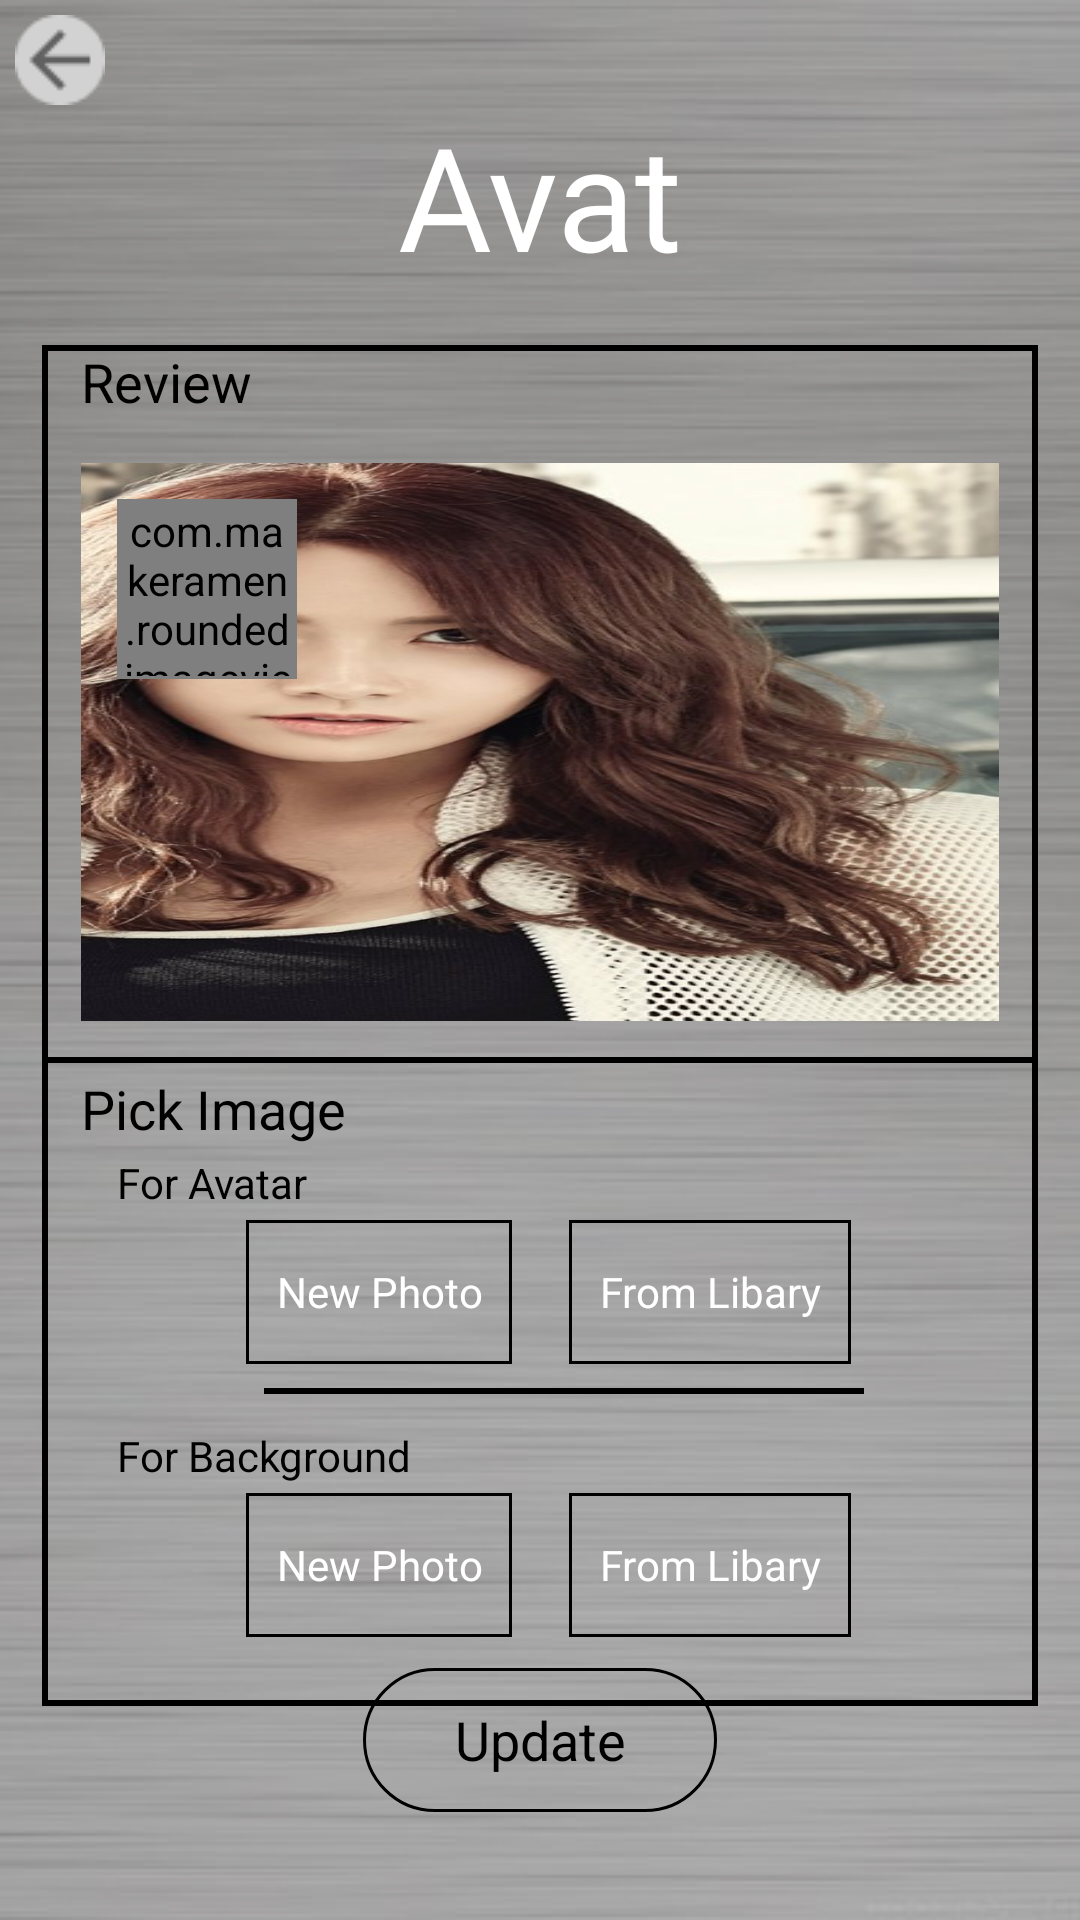

Android layout source for this screen:
<!-- AndroidManifest.xml: application theme Theme.Design.NoActionBar -->
<!-- res/layout/activity_changeavatar.xml -->
<?xml version="1.0" encoding="utf-8"?>
<RelativeLayout xmlns:android="http://schemas.android.com/apk/res/android"
    xmlns:app="http://schemas.android.com/apk/res-auto"
    android:layout_width="match_parent"
    android:layout_height="match_parent"
    android:background="@drawable/banner_change_avt">
    <ImageView
        android:layout_width="wrap_content"
        android:layout_height="wrap_content"
        android:id="@+id/img_back"
        android:foreground="?attr/selectableItemBackground"
        android:clickable="true"
        android:layout_margin="5dp"
        android:src="@drawable/ic_back"/>

    <TextView
        android:fontFamily="@font/black_and_white_picture"
        android:id="@+id/txt_title"
        android:layout_width="match_parent"
        android:layout_height="60dp"
        android:layout_centerHorizontal="true"
        android:layout_marginTop="33dp"
        android:gravity="center"
        android:text="Avatar"
        android:textColor="#FFFFFF"
        android:textSize="48sp"
        android:layout_marginLeft="121dp"
        android:layout_marginRight="121dp"/>

    <LinearLayout
        android:orientation="vertical"
        android:layout_width="match_parent"
        android:layout_height="wrap_content"
        android:layout_below="@id/txt_title"
        android:layout_marginTop="22dp"
        android:layout_marginLeft="14dp"
        android:layout_marginRight="14dp"
        android:background="@drawable/border_change_avt">
        <TextView
            android:paddingLeft="13dp"
            android:paddingRight="13dp"
            android:layout_width="match_parent"
            android:layout_height="wrap_content"
            android:text="Review"
            android:layout_alignParentLeft="true"
            android:textSize="18dp"
            android:textColor="#000000"/>
        <LinearLayout
            android:layout_marginLeft="13dp"
            android:layout_marginRight="13dp"
            android:id="@+id/linechange1"
            android:layout_width="match_parent"
            android:layout_height="186dp"
            android:layout_marginTop="15dp"
            android:background="@drawable/avt_1"
            >
            <com.makeramen.roundedimageview.RoundedImageView
                android:layout_width="60dp"
                android:layout_height="60dp"
                android:layout_marginLeft="12dp"
                android:layout_marginTop="12dp"
                android:src="@drawable/avt_1"
                android:background="#000000"
                app:riv_mutate_background="true"
                app:riv_corner_radius="30dp"
                android:scaleType="fitXY"
                android:padding="1dp">

            </com.makeramen.roundedimageview.RoundedImageView>
        </LinearLayout>
        <TextView
            android:id="@+id/txt_2"
            android:layout_marginTop="12dp"
            android:layout_below="@id/linechange1"
            android:layout_width="match_parent"
            android:layout_height="2dp"
            android:background="#000000"/>
        <LinearLayout
            android:orientation="vertical"
            android:layout_width="match_parent"
            android:layout_height="wrap_content"
            android:layout_marginTop="3dp">
            <TextView
                android:paddingLeft="13dp"
                android:paddingRight="13dp"
                android:layout_width="match_parent"
                android:layout_height="wrap_content"
                android:text="Pick Image"
                android:layout_alignParentLeft="true"
                android:textSize="18dp"
                android:textColor="#000000"/>
            <LinearLayout
                android:orientation="vertical"
                android:layout_marginTop="3dp"
                android:layout_width="match_parent"
                android:layout_height="wrap_content">
                <TextView
                    android:layout_width="match_parent"
                    android:layout_height="wrap_content"
                    android:text="For Avatar"
                    android:textColor="#000000"
                    android:textSize="14sp"
                    android:layout_marginLeft="25dp"/>
                <LinearLayout
                    android:layout_marginTop="3dp"
                    android:layout_width="match_parent"
                    android:layout_height="wrap_content"
                    android:orientation="horizontal">
                    <Button
                        android:layout_marginLeft="68dp"
                        android:padding="10dp"
                        android:layout_width="wrap_content"
                        android:layout_height="wrap_content"
                        android:textSize="14sp"
                        android:text="New Photo"
                        android:textAppearance="@style/CalcResultStyle"

                        android:background="@drawable/border_change"/>
                    <Button
                        android:layout_marginLeft="19dp"
                        android:padding="10dp"
                        android:layout_width="wrap_content"
                        android:layout_height="wrap_content"
                        android:textSize="14sp"
                        android:text="From Libary"
                        android:textAppearance="@style/CalcResultStyle"
                        android:background="@drawable/border_change"/>
                </LinearLayout>
                <TextView
                    android:layout_width="200dp"
                    android:layout_height="2dp"
                    android:layout_marginTop="8dp"
                    android:background="#000000"
                    android:layout_marginLeft="74dp"
                    android:layout_marginRight="59dp"/>
            </LinearLayout>
            <LinearLayout
                android:orientation="vertical"
                android:layout_marginTop="3dp"
                android:layout_width="match_parent"
                android:layout_height="wrap_content">
                <TextView
                    android:layout_marginTop="8dp"
                    android:layout_width="match_parent"
                    android:layout_height="wrap_content"
                    android:text="For Background"
                    android:textColor="#000000"
                    android:textSize="14sp"
                    android:layout_marginLeft="25dp"/>
                <LinearLayout
                    android:layout_marginTop="3dp"
                    android:layout_width="match_parent"
                    android:layout_height="wrap_content"
                    android:orientation="horizontal"
                    android:layout_marginBottom="23dp">
                    <Button
                        android:layout_marginLeft="68dp"
                        android:padding="10dp"
                        android:layout_width="wrap_content"
                        android:layout_height="wrap_content"
                        android:textSize="14sp"
                        android:text="New Photo"
                        android:textAppearance="@style/CalcResultStyle"

                        android:background="@drawable/border_change"/>
                    <Button
                        android:layout_marginLeft="19dp"
                        android:padding="10dp"
                        android:layout_width="wrap_content"
                        android:layout_height="wrap_content"
                        android:textSize="14sp"
                        android:text="From Libary"
                        android:textAppearance="@style/CalcResultStyle"
                        android:background="@drawable/border_change"/>
                </LinearLayout>
            </LinearLayout>
        </LinearLayout>
    </LinearLayout>


    <Button
        android:id="@+id/btn_update"
        android:layout_alignParentBottom="true"
        android:layout_marginBottom="36dp"
        android:layout_centerInParent="true"
        android:layout_marginTop="25dp"
        android:layout_marginLeft="121dp"
        android:layout_marginRight="121dp"
        android:padding="10dp"
        android:layout_width="match_parent"
        android:layout_height="wrap_content"
        android:textSize="18sp"
        android:foreground="?attr/selectableItemBackground"
        android:clickable="true"
        android:text="Update"
        android:textColor="#000000"
        android:textAppearance="@style/CalcResultStyle"
        android:background="@drawable/border_change_avt_update"/>

</RelativeLayout>
<!-- resources referenced by this layout -->
<resources>
  <!-- drawable avt_1: png bitmap (drawable, 369643 bytes) -->
  <!-- drawable banner_change_avt: png bitmap (drawable, 89636 bytes) -->
  <!-- drawable border_change (drawable) -->
  <?xml version="1.0" encoding="utf-8"?>
  <shape xmlns:android="http://schemas.android.com/apk/res/android">
      <stroke android:color="#000000"
          android:width="1dp"/>
      <solid android:color="#00000000" />
      <corners android:radius="0dp"/>
  
  </shape>
  <!-- drawable border_change_avt (drawable) -->
  <shape xmlns:android="http://schemas.android.com/apk/res/android">
      <stroke android:width="2dp"
          android:color="#000000" />
  </shape>
  <!-- drawable border_change_avt_update (drawable) -->
  <?xml version="1.0" encoding="utf-8"?>
  <shape xmlns:android="http://schemas.android.com/apk/res/android">
      <stroke android:color="#000000"
          android:width="1dp"/>
      <solid android:color="#00000000" />
      <corners android:radius="50dp"/>
  
  </shape>
  <!-- drawable ic_back: png bitmap (drawable, 676 bytes) -->
  <style name="CalcResultStyle">
          <item name="android:textSize">14sp</item>
          <item name="android:textColor">#FFF</item>
      </style>
</resources>
